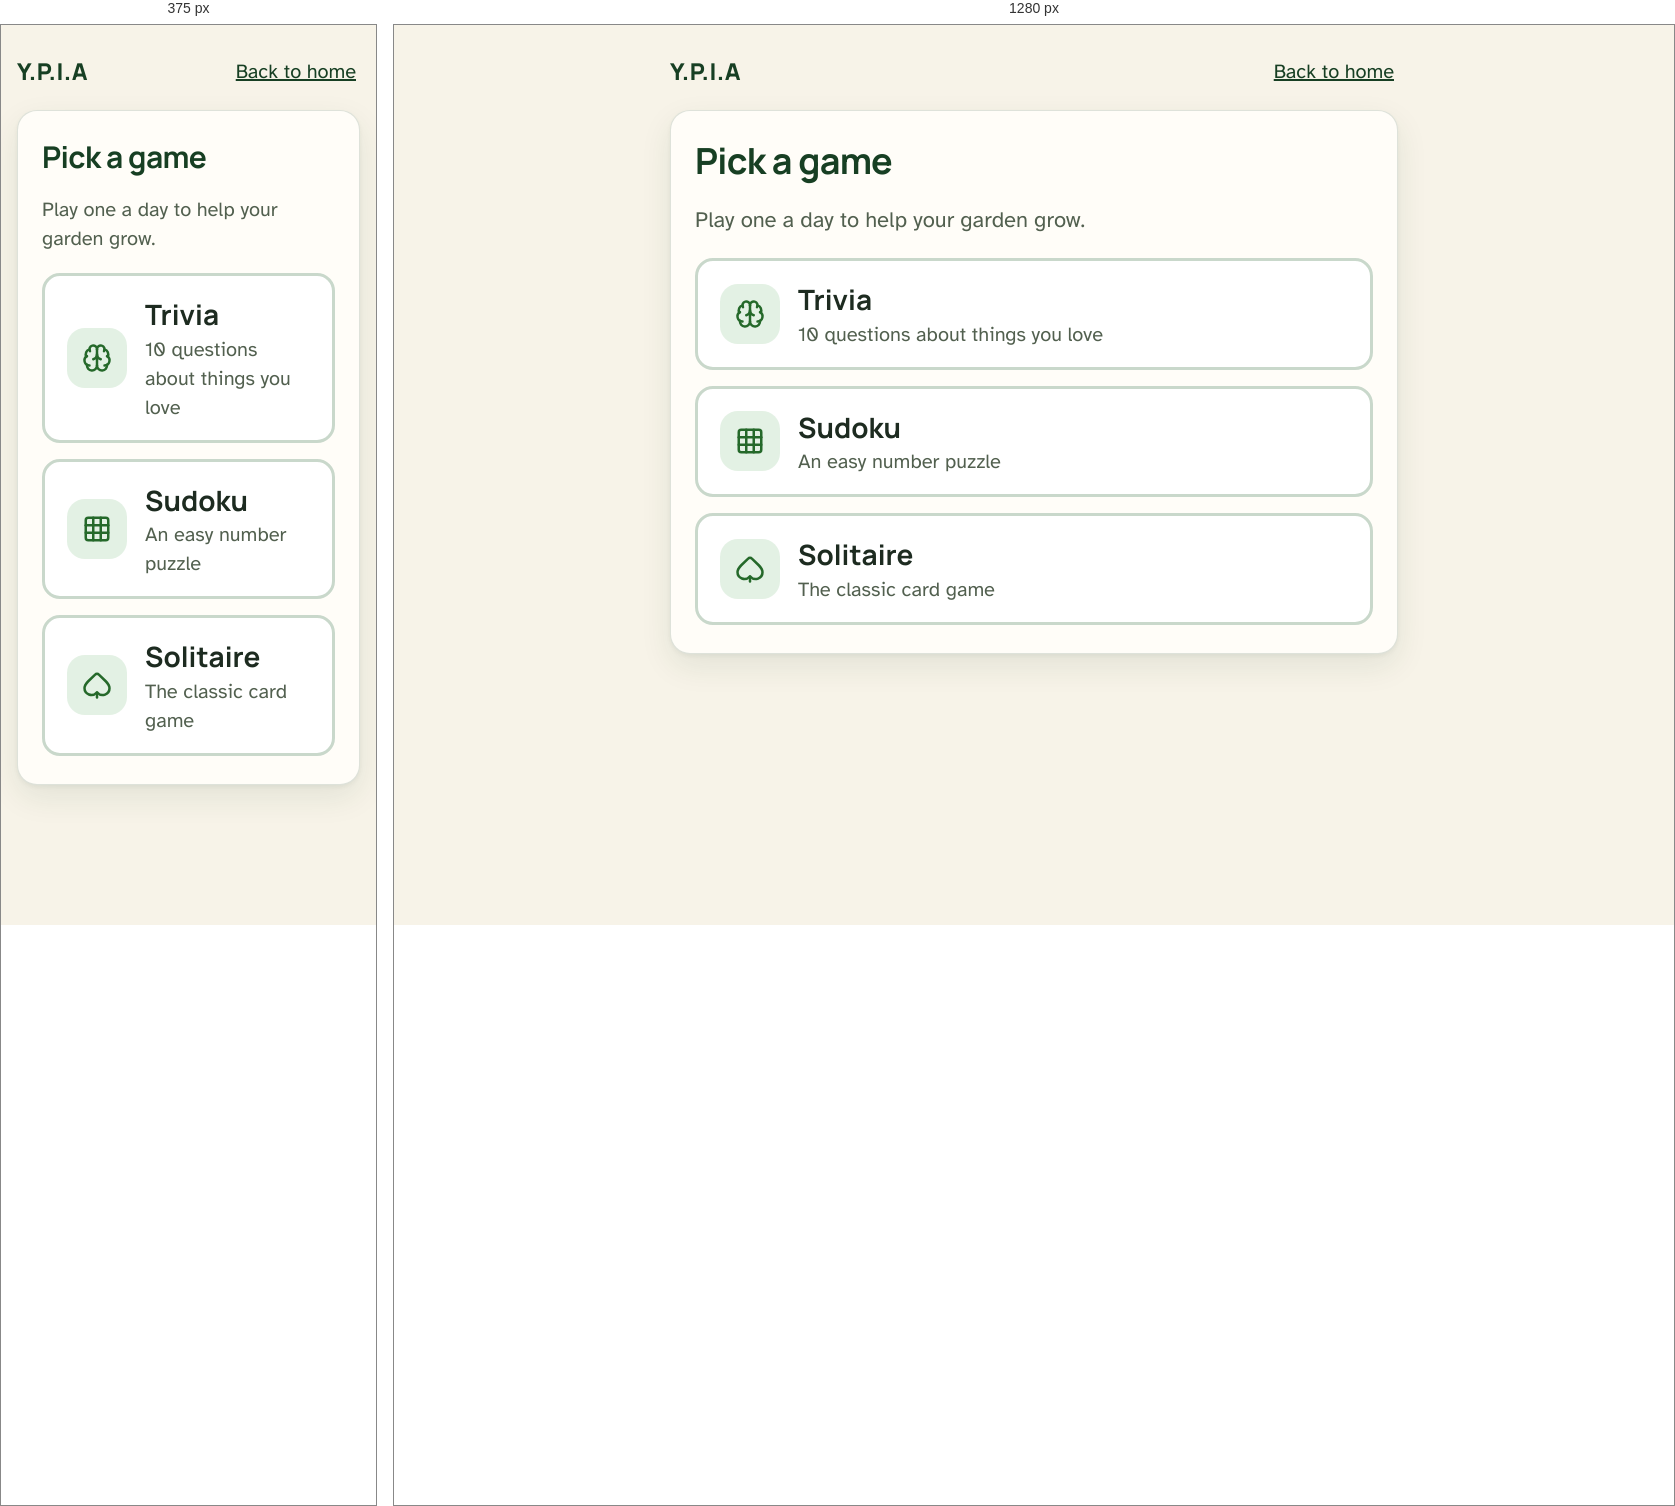
Rendered at 375 px and 1280 px, left to right.

<!-- file: index.html -->
<!DOCTYPE html>
<html lang="en">
<head>
  <meta charset="UTF-8">
  <meta name="viewport" content="width=device-width, initial-scale=1.0">
  <title>Games | Y.P.I.A</title>
  <link rel="stylesheet" href="games.css">
</head>
<body>
  <main class="page">
    <div class="topbar">
      <span class="brand">Y.P.I.A</span>
      <a href="/parent#home">Back to home</a>
    </div>

    <div id="app" class="card">
      <h1 id="hello">Pick a game</h1>
      <p class="muted">Play one a day to help your garden grow.</p>

      <div class="game-list">
        <a class="game-link" href="trivia.html">
          <span class="icon" aria-hidden="true"><svg viewBox="0 0 24 24" width="30" height="30"><use href="/static/icons/sprite.svg#i-brain"/></svg></span>
          <span><span class="name">Trivia</span><span class="about">10 questions about things you love</span></span>
        </a>
        <a class="game-link" href="sudoku.html">
          <span class="icon" aria-hidden="true"><svg viewBox="0 0 24 24" width="30" height="30"><use href="/static/icons/sprite.svg#i-grid-3x3"/></svg></span>
          <span><span class="name">Sudoku</span><span class="about">An easy number puzzle</span></span>
        </a>
        <a class="game-link" href="solitaire.html">
          <span class="icon" aria-hidden="true"><svg viewBox="0 0 24 24" width="30" height="30"><use href="/static/icons/sprite.svg#i-spade"/></svg></span>
          <span><span class="name">Solitaire</span><span class="about">The classic card game</span></span>
        </a>
      </div>
    </div>
  </main>

  <script src="common.js"></script>
  <script>
    const player = Games.requirePlayer(document.getElementById("app"));
    if (player) {
      document.getElementById("hello").textContent = `Hi, ${player.firstName}! Pick a game`;
      // Let Gemini start on today's trivia questions while she picks a game.
      Games.api("/api/trivia/prepare", { userId: player.id }).catch(() => {});
    }
  </script>
</body>
</html>


/* @media block from games.css */
@media (max-width: 520px) {
  body { font-size: 20px; }
  h1 { font-size: 30px; }
  .question { font-size: 26px; }
  .choice { font-size: 22px; }
}